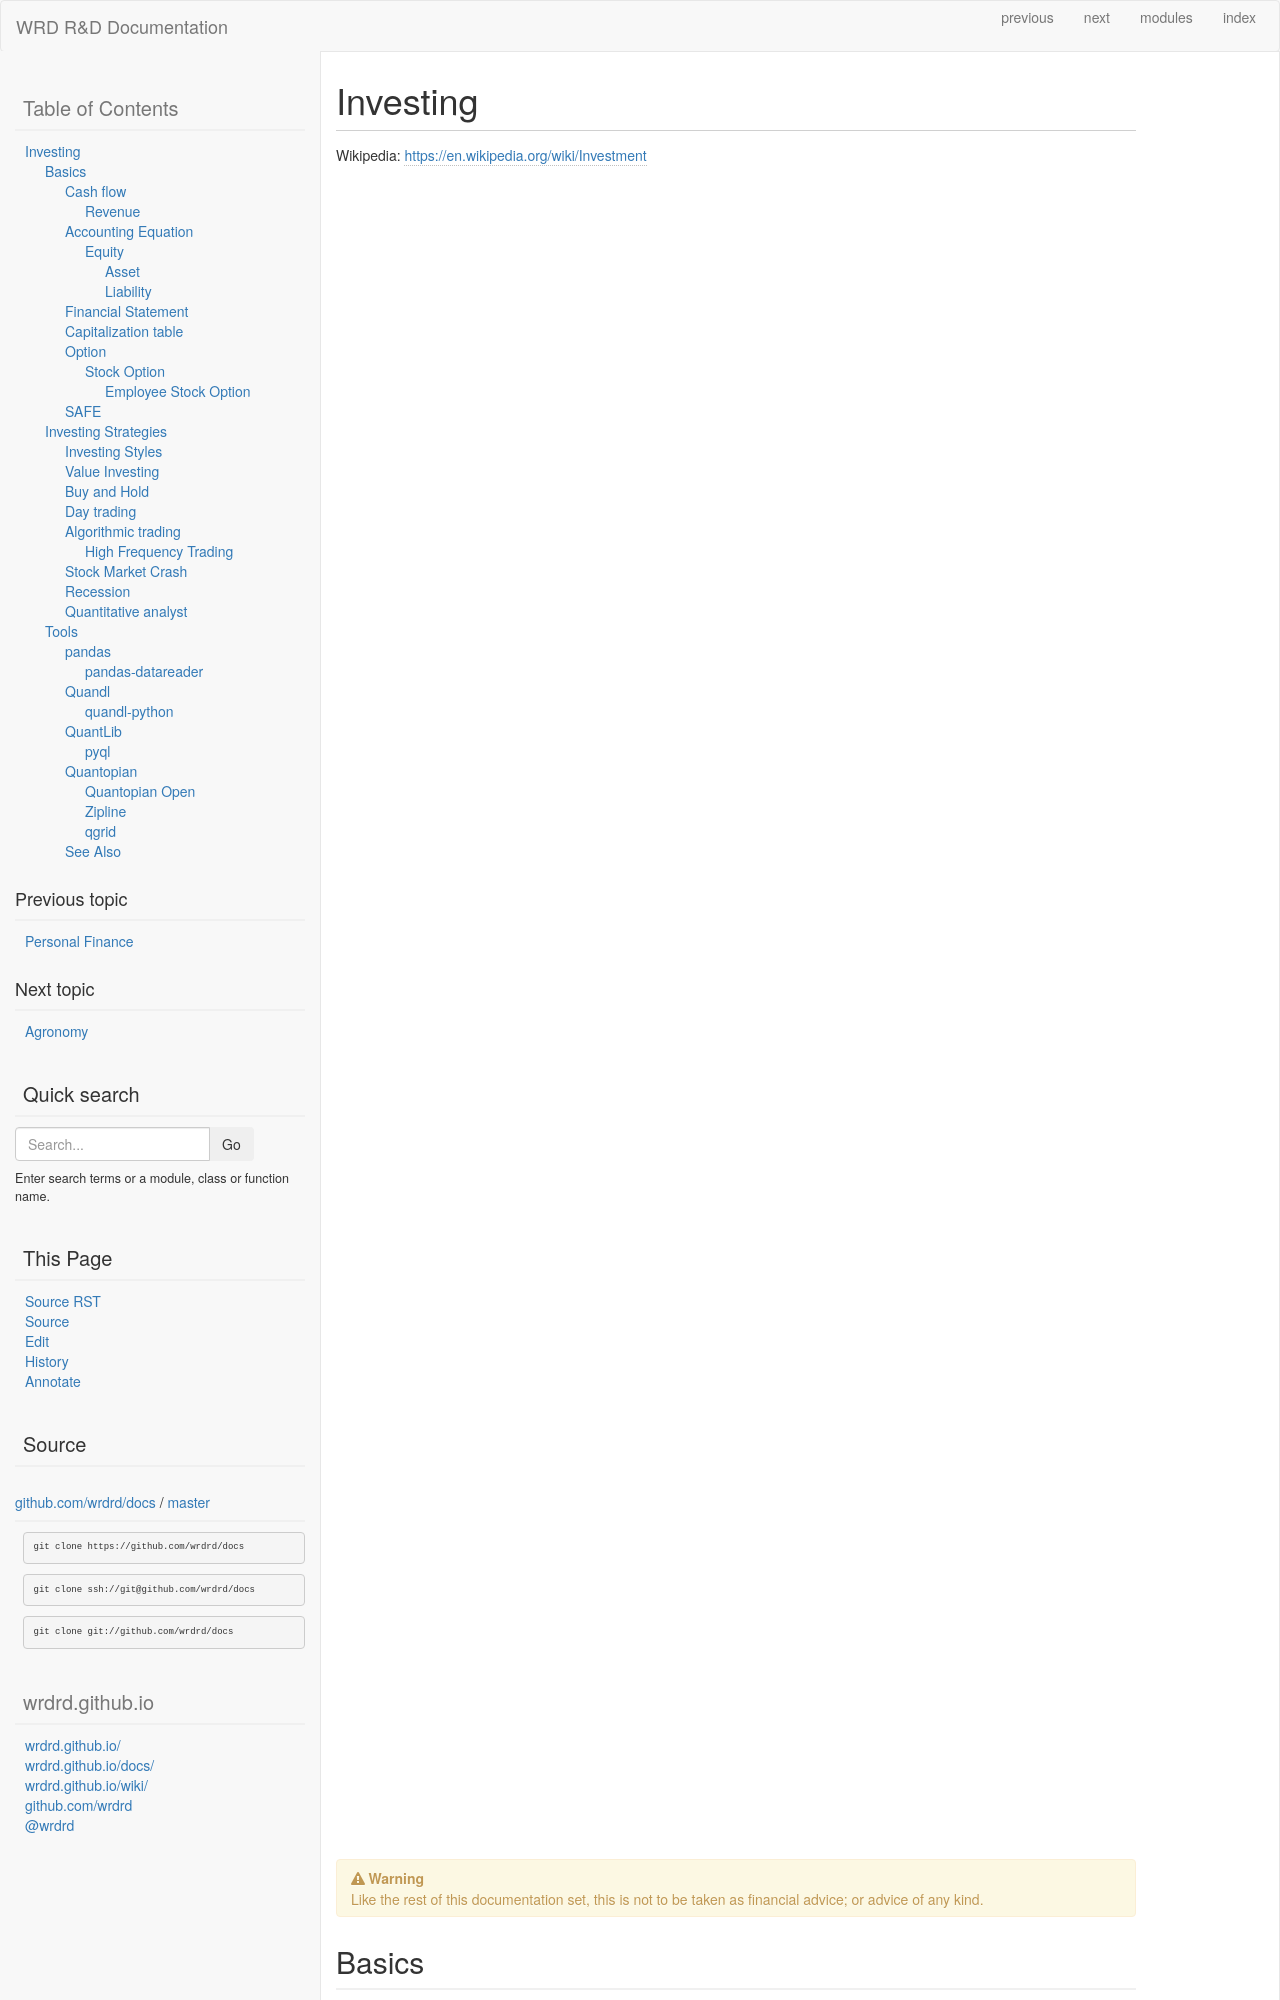

repository: wrdrd/docs · page: consulting/investing.html · generator: sphinx



.. index:: Investing
.. _investing:

Investing
===========
| Wikipedia: https://en.wikipedia.org/wiki/Investment

.. warning:: Like the rest of this documentation set,
   this is not to be taken as financial advice;
   or advice of any kind.

Basics
-------

* https://www.investor.gov/investing-basics
* http://www.fool.com/investing/basics/index.aspx
* http://www.investopedia.com/investing/investing-basics/
* http://www.investopedia.com/university/beginner/
* http://www.wikinvest.com/site/Guide_to_Investing
* https://finance.yahoo.com/education/begin_investing


.. index:: Cash flow
.. _cash flow:

Cash flow
++++++++++++++++++++++
| Wikipedia: https://en.wikipedia.org/wiki/Cash_flow


.. index:: Revenue
.. _revenue:

Revenue
~~~~~~~~~
| Wikipedia: https://en.wikipedia.org/wiki/Revenue

* Gross Revenue
* Net Revenue: revenue after [returns, chargebacks, ...]
* http://www.investopedia.com/ask/answers/102714/what-are-difference-between-gross-revenue-reporting-and-net-revenue-reporting.asp


.. index:: Accounting Equation
.. _accounting equation:

Accounting Equation
+++++++++++++++++++++
| Wikipedia: https://en.wikipedia.org/wiki/Accounting_equation
| Investopedia: http://www.investopedia.com/terms/a/accounting-equation.asp

    * `Assets`_ = `Liabilities`_ + `Equity`_
    * `Liabilities`_ = `Assets <asset>`_ - `Equity`_
    * `Equity`_ = `Assets <asset>`_ - `Liabilities <liability>`_


.. index:: Equity
.. _equity:

Equity
~~~~~~~
| Wikipedia: `<https://en.wikipedia.org/wiki/Equity_(finance)>`__
| Investopedia: http://www.investopedia.com/terms/e/equity.asp


    `Equity`_ = `Assets <asset>`_ - `Liabilities <liability>`_


.. index:: Asset
.. _asset:

========
Asset
========
| Wikipedia: https://en.wikipedia.org/wiki/Asset
| Investopedia: http://www.investopedia.com/terms/a/asset.asp


.. index:: Liability
.. _liability:

==============
Liability
==============
| Wikipedia: `<https://en.wikipedia.org/wiki/Liability_(financial_accounting)>`__
| Investopedia: http://www.investopedia.com/terms/l/liability.asp


.. index:: Financial Statement
.. _financial statement:

Financial Statement
+++++++++++++++++++++
| Wikipedia: https://en.wikipedia.org/wiki/Financial_statement
| Investopedia: http://www.investopedia.com/terms/f/financial-statements.asp
| Investopedia: http://www.investopedia.com/university/financialstatements/

* 


.. index:: Capitalization Table
.. _capitalization table:
